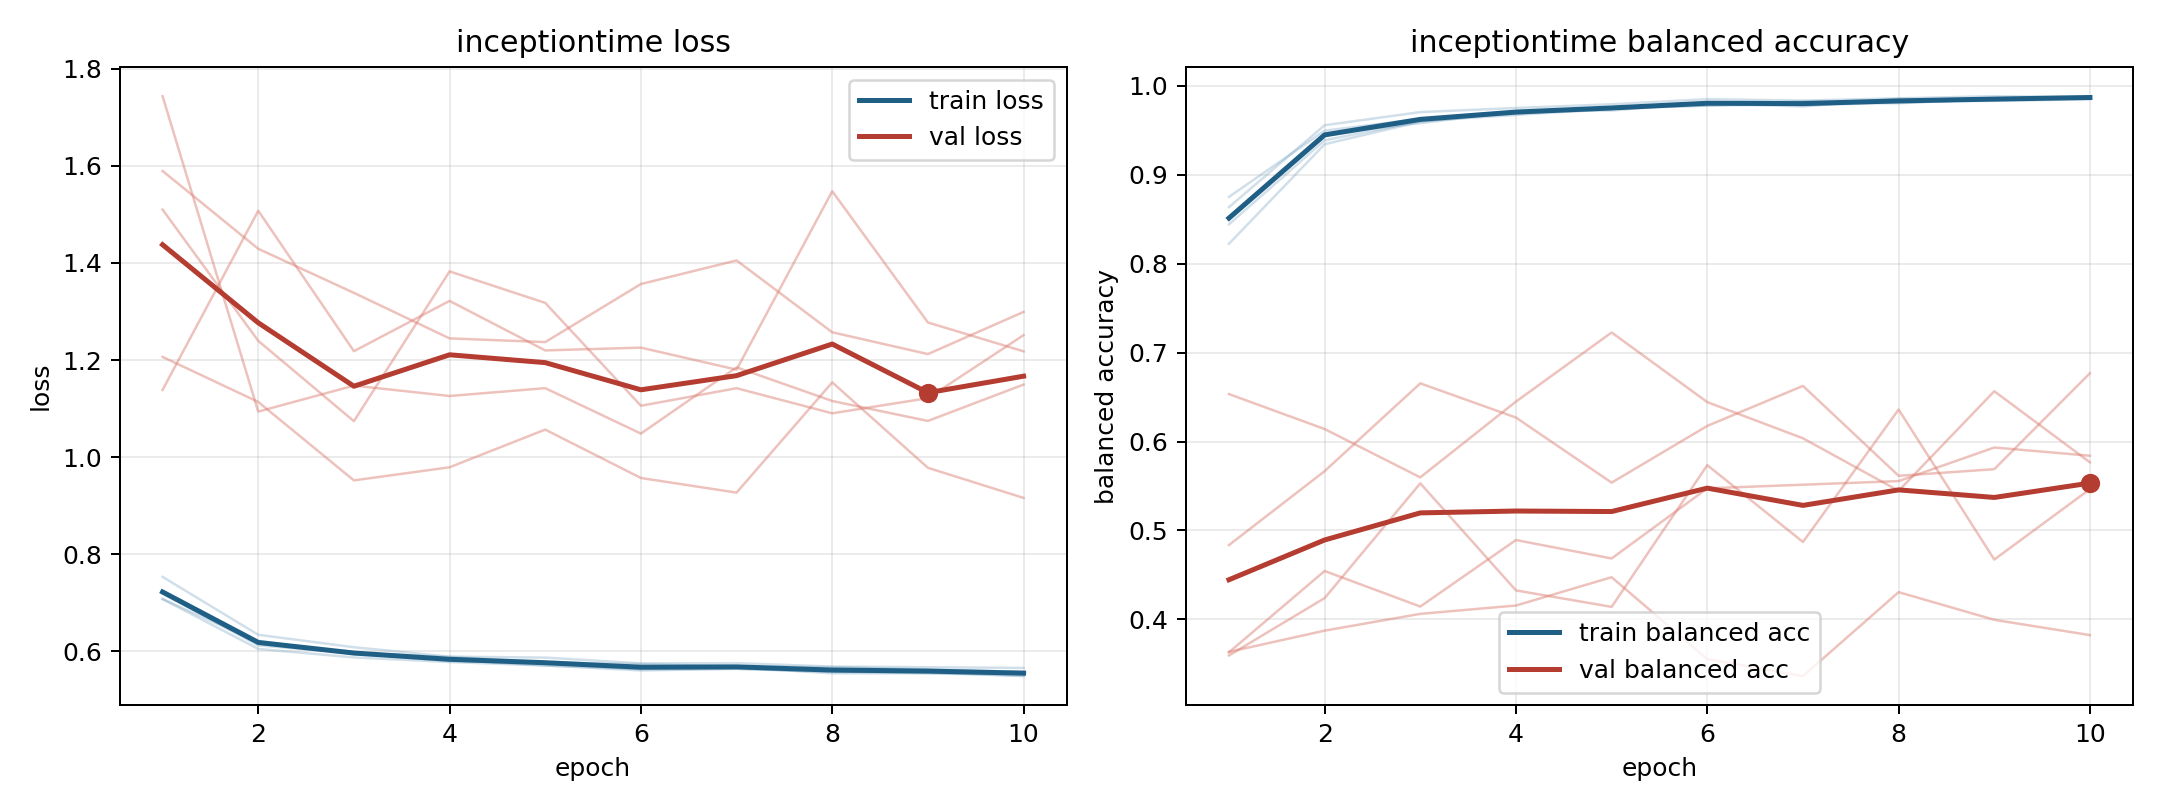

Data behind this chart, as committed beside it:
model, fold, epoch, train_loss, train_balanced_accuracy, val_loss, val_balanced_accuracy
inceptiontime, 1, 1, 0.7078, 0.8637, 1.589, 0.3634
inceptiontime, 1, 2, 0.6051, 0.9558, 1.429, 0.3873
inceptiontime, 1, 3, 0.5875, 0.9706, 1.338, 0.4062
inceptiontime, 1, 4, 0.5781, 0.9752, 1.244, 0.4156
inceptiontime, 1, 5, 0.571, 0.9794, 1.237, 0.4474
inceptiontime, 1, 6, 0.5607, 0.9851, 1.356, 0.3553
inceptiontime, 1, 7, 0.5642, 0.9836, 1.405, 0.3362
inceptiontime, 1, 8, 0.5589, 0.9861, 1.257, 0.4306
inceptiontime, 1, 9, 0.5551, 0.9885, 1.212, 0.3995
inceptiontime, 1, 10, 0.5531, 0.9876, 1.299, 0.3823
inceptiontime, 2, 1, 0.7226, 0.8443, 1.138, 0.6534
inceptiontime, 2, 2, 0.6216, 0.9389, 1.507, 0.6141
inceptiontime, 2, 3, 0.5941, 0.9605, 1.218, 0.5597
inceptiontime, 2, 4, 0.5828, 0.9674, 1.322, 0.645
inceptiontime, 2, 5, 0.5708, 0.9742, 1.22, 0.7227
inceptiontime, 2, 6, 0.5642, 0.9806, 1.225, 0.6444
inceptiontime, 2, 7, 0.5671, 0.977, 1.18, 0.6037
inceptiontime, 2, 8, 0.5548, 0.9855, 1.547, 0.5446
inceptiontime, 2, 9, 0.5549, 0.9841, 1.277, 0.6566
inceptiontime, 2, 10, 0.55, 0.9873, 1.218, 0.5766
inceptiontime, 3, 1, 0.7076, 0.8752, 1.51, 0.3595
inceptiontime, 3, 2, 0.6187, 0.9497, 1.239, 0.4239
inceptiontime, 3, 3, 0.5964, 0.963, 1.074, 0.5531
inceptiontime, 3, 4, 0.5885, 0.9686, 1.382, 0.4326
inceptiontime, 3, 5, 0.5773, 0.976, 1.318, 0.4141
inceptiontime, 3, 6, 0.5737, 0.9777, 1.106, 0.5735
inceptiontime, 3, 7, 0.5692, 0.983, 1.142, 0.4871
inceptiontime, 3, 8, 0.5675, 0.9806, 1.09, 0.636
inceptiontime, 3, 9, 0.5627, 0.9855, 1.121, 0.4673
inceptiontime, 3, 10, 0.5579, 0.9877, 1.251, 0.5465
inceptiontime, 4, 1, 0.7534, 0.8225, 1.206, 0.4836
inceptiontime, 4, 2, 0.6341, 0.9345, 1.114, 0.5667
inceptiontime, 4, 3, 0.6085, 0.9598, 0.9521, 0.6655
inceptiontime, 4, 4, 0.5891, 0.9709, 0.9791, 0.627
inceptiontime, 4, 5, 0.5872, 0.9744, 1.057, 0.5538
inceptiontime, 4, 6, 0.5753, 0.978, 0.9571, 0.6176
inceptiontime, 4, 7, 0.5757, 0.979, 0.9269, 0.6626
inceptiontime, 4, 8, 0.5687, 0.9828, 1.154, 0.5615
inceptiontime, 4, 9, 0.5673, 0.9832, 0.978, 0.5689
inceptiontime, 4, 10, 0.5659, 0.9851, 0.916, 0.6769
inceptiontime, 5, 1, 0.7199, 0.851, 1.743, 0.363
inceptiontime, 5, 2, 0.6122, 0.946, 1.094, 0.4544
inceptiontime, 5, 3, 0.5965, 0.9582, 1.147, 0.4144
inceptiontime, 5, 4, 0.5799, 0.9711, 1.126, 0.4893
inceptiontime, 5, 5, 0.5771, 0.9724, 1.142, 0.4685
inceptiontime, 5, 6, 0.563, 0.9813, 1.048, 0.5474
inceptiontime, 5, 7, 0.564, 0.9783, 1.185, 0.5515
inceptiontime, 5, 8, 0.5577, 0.9811, 1.116, 0.5556
inceptiontime, 5, 9, 0.5572, 0.9848, 1.075, 0.5933
inceptiontime, 5, 10, 0.5491, 0.9875, 1.149, 0.5841
